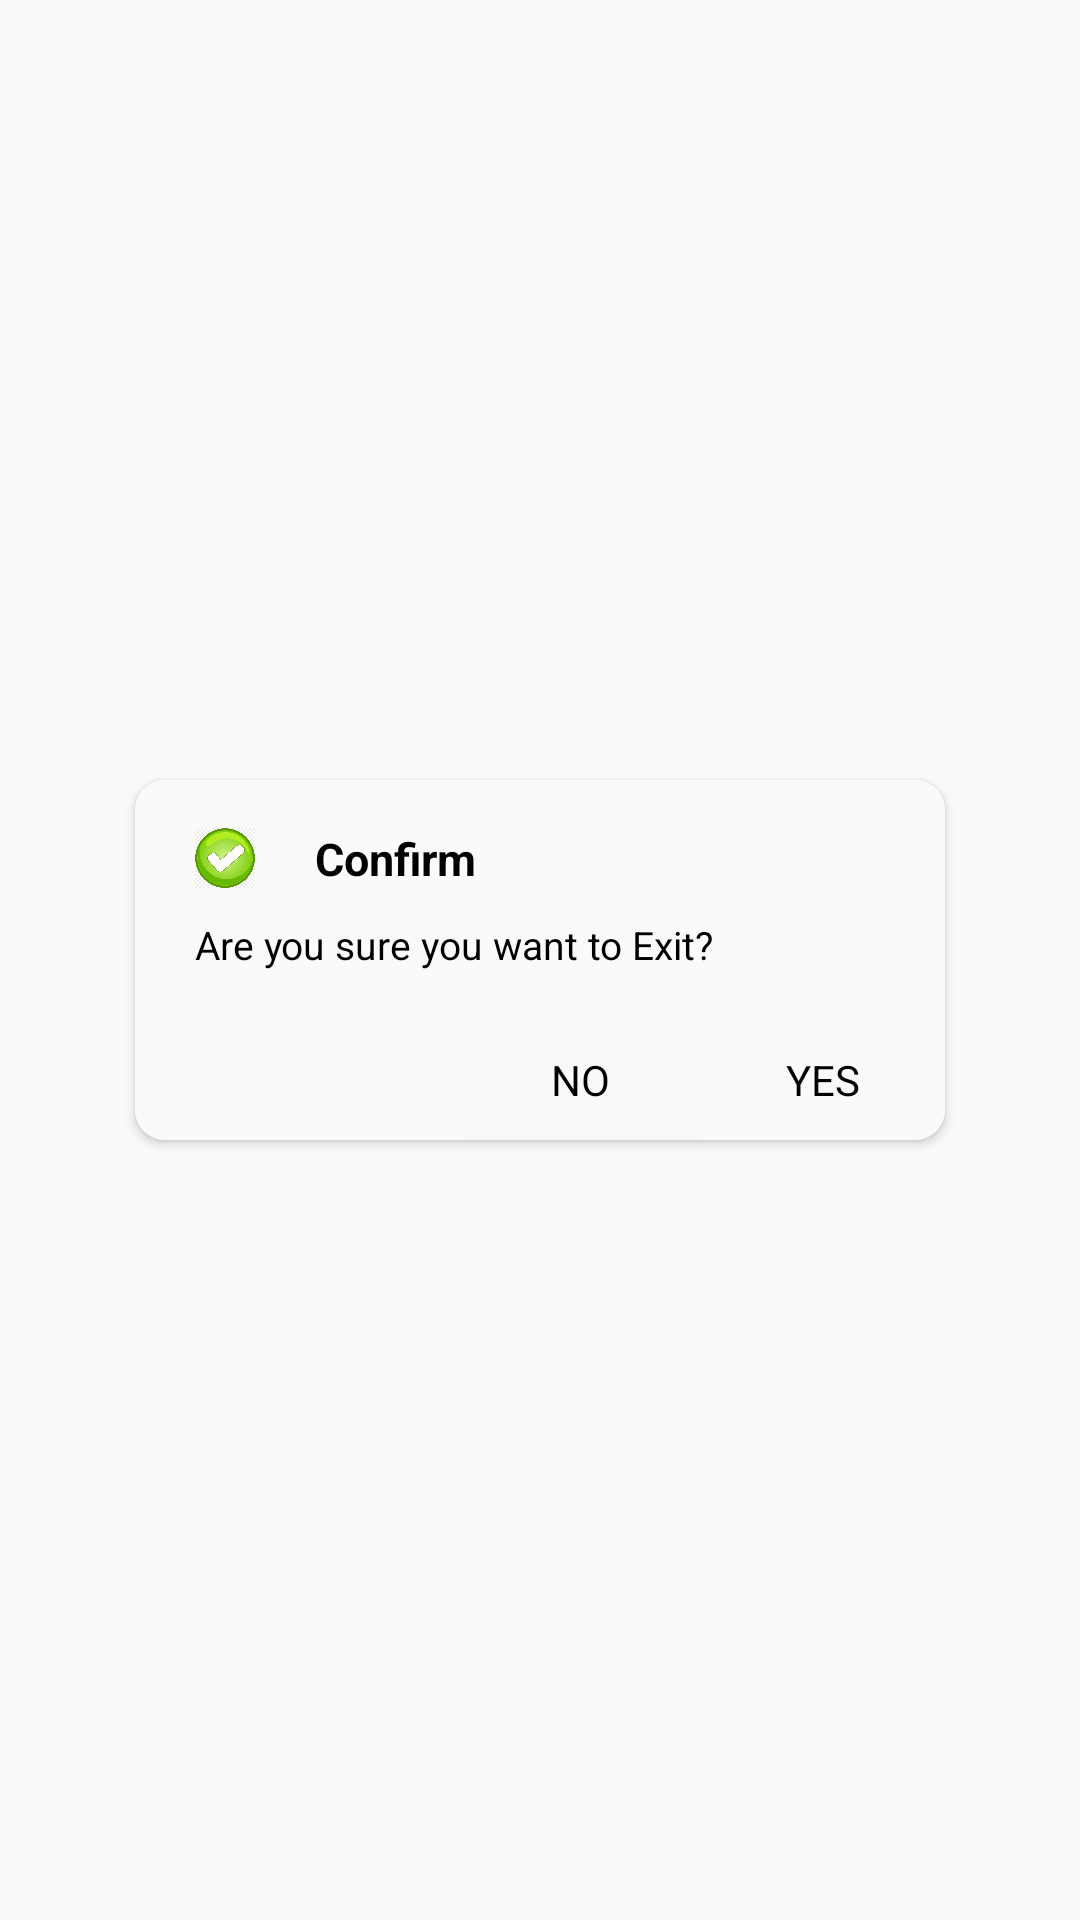

Here is an Android app screen rendered from its layout file. Give the layout XML and the strings, colors and styles it references.
<!-- AndroidManifest.xml: application theme Theme.Hudba -->
<!-- res/layout/dlg_exit.xml -->
<?xml version="1.0" encoding="utf-8"?>
<FrameLayout xmlns:android="http://schemas.android.com/apk/res/android"
    xmlns:app="http://schemas.android.com/apk/res-auto"
    xmlns:tools="http://schemas.android.com/tools"
    android:layout_width="match_parent"
    android:layout_height="match_parent"
    android:gravity="center"
    android:background="@android:color/transparent">

    <androidx.cardview.widget.CardView
        android:layout_width="270dp"
        android:layout_height="120dp"
        android:layout_gravity="center"
        android:gravity="center"
        android:background="#DDFCF8F8"
        app:cardCornerRadius="10dp"
        android:orientation="vertical">
        <LinearLayout
            android:layout_width="match_parent"
            android:layout_height="match_parent"
            android:orientation="vertical">
            <LinearLayout
                android:id="@+id/infoTitle"
                android:layout_width="match_parent"
                android:layout_height="80dp"
                android:background="#DDFCF8F8"
                android:orientation="vertical"
                android:layout_gravity="center"
                android:gravity="center"
                tools:ignore="MissingConstraints">

                <LinearLayout
                    android:layout_width="match_parent"
                    android:layout_height="wrap_content"
                    android:paddingLeft="20dp"
                    android:orientation="horizontal">
                    <ImageView
                        android:layout_width="20dp"
                        android:layout_height="20dp"
                        android:src="@drawable/ic_confirm"/>

                    <TextView
                        android:id="@+id/title"
                        android:layout_width="wrap_content"
                        android:layout_height="match_parent"
                        android:layout_gravity="center"
                        android:layout_marginLeft="20dp"
                        android:gravity="center"
                        android:text="@string/confirm"
                        android:textColor="@color/black_color"
                        android:textSize="15sp"
                        android:textStyle="bold" />
                </LinearLayout>


                <TextView
                    android:id="@+id/confirm_txt"
                    android:layout_width="wrap_content"
                    android:layout_height="wrap_content"
                    android:textColor="@color/black_color"
                    android:text="@string/exit_confirm"
                    android:textSize="13sp"
                    android:layout_marginTop="10dp"
                    android:gravity="center|start"
                    android:layout_marginLeft="20dp"
                    android:layout_gravity="center|start">

                </TextView>

            </LinearLayout>

            <LinearLayout
                android:layout_width="match_parent"
                android:layout_height="match_parent"
                android:orientation="horizontal">
                <LinearLayout
                    android:layout_width="0dp"
                    android:layout_weight="0.4"
                    android:background="@drawable/ic_btn"
                    android:layout_height="match_parent"/>
                <LinearLayout
                    android:layout_width="0dp"
                    android:layout_weight="0.3"
                    android:background="#DDFCF8F8"
                    android:layout_height="match_parent">
                    <TextView
                        android:id="@+id/cancel"
                        android:layout_width="match_parent"
                        android:layout_height="match_parent"
                        android:text="@string/no"
                        android:layout_gravity="center"
                        android:gravity="center"
                        android:padding="5dp"
                        android:visibility="visible"
                        android:textColor="@color/black_color"
                        android:background="@drawable/btn_effect"
                        android:clickable="true"
                        android:textSize="14sp"
                        tools:ignore="MissingConstraints"/>

                </LinearLayout>
                <LinearLayout
                    android:layout_width="0dp"
                    android:layout_weight="0.3"
                    android:layout_height="match_parent">
                    <TextView
                        android:id="@+id/ok"
                        android:layout_width="match_parent"
                        android:layout_height="match_parent"
                        android:text="@string/yes"
                        android:padding="5dp"
                        android:layout_gravity="center"
                        android:gravity="center"
                        android:textColor="@color/black_color"
                        android:background="@drawable/btn_effect"
                        android:clickable="true"
                        android:textSize="14sp"
                        tools:ignore="MissingConstraints"/>

                </LinearLayout>

            </LinearLayout>


        </LinearLayout>
    </androidx.cardview.widget.CardView>
</FrameLayout>
<!-- resources referenced by this layout -->
<resources>
  <color name="black_color">#FF000000</color>
  <!-- drawable btn_effect (drawable) -->
  <?xml version="1.0" encoding="utf-8"?>
  <selector xmlns:android="http://schemas.android.com/apk/res/android">
  
      <item android:drawable="@drawable/btn_above" android:state_selected="true"></item>
      <item android:drawable="@drawable/btn_above" android:state_pressed="true"></item>
      <item android:drawable="@drawable/ic_btn"></item>
  
  </selector>
  <!-- drawable ic_btn (drawable) -->
  <?xml version="1.0" encoding="utf-8"?>
  <shape
      xmlns:android="http://schemas.android.com/apk/res/android"
      android:shape="rectangle">
      <solid
          android:color="#DDFCF8F8"/>
  
  </shape>
  <!-- drawable ic_confirm: png bitmap (drawable, 167159 bytes) -->
  <string name="confirm">Confirm</string>
  <string name="exit_confirm">Are you sure you want to Exit?</string>
  <string name="no">NO</string>
  <string name="yes">YES</string>
  <style name="Theme.Hudba" parent="Theme.AppCompat.DayNight.NoActionBar">
          
          <item name="colorPrimary">@color/black_color</item>
          <item name="colorPrimaryVariant">@color/black_color</item>
          <item name="colorOnPrimary">@color/white_color</item>
          
          <item name="android:statusBarColor" tools:targetApi="l">?attr/colorPrimaryVariant</item>
          <item name="android:autofilledHighlight" tools:ignore="NewApi">@color/transparent_color</item>
          
      </style>
  <!-- drawable btn_above (drawable) -->
  <?xml version="1.0" encoding="utf-8"?>
  <shape
      xmlns:android="http://schemas.android.com/apk/res/android"
      android:shape="rectangle">
  
      <solid
          android:color="#EEE8E8"
          />
  
  </shape>
  <color name="white_color">#FFFFFFFF</color>
  <color name="transparent_color">#00FFFFFF</color>
</resources>
